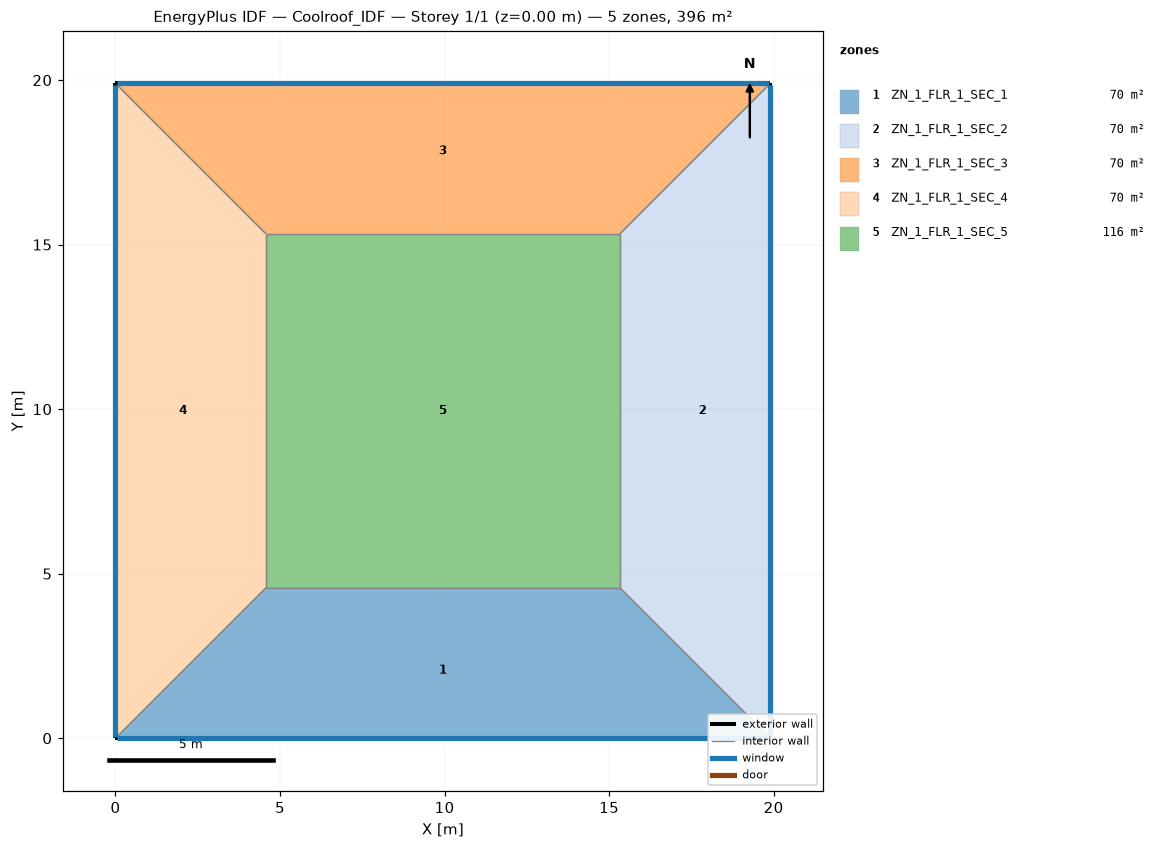
=== STOREY PLAN SPEC (per zone: floor XY polygon, exterior-wall plan segments, windows/doors) ===
zone 1: ZN_1_FLR_1_SEC_1  (70.1 m²)
  floor: (4.57, 4.57) (15.33, 4.57) (19.90, 0.00) (0.00, 0.00)
  exterior wall: (0.00, 0.00) – (19.90, 0.00)  [19.9 m]
    window: (0.05, 0.00) – (19.85, 0.00)  [8.3 m²]
  interior walls: 3
zone 2: ZN_1_FLR_1_SEC_2  (70.1 m²)
  floor: (15.33, 4.57) (15.33, 15.33) (19.90, 19.90) (19.90, 0.00)
  exterior wall: (19.90, 0.00) – (19.90, 19.90)  [19.9 m]
    window: (19.90, 0.05) – (19.90, 19.85)  [8.3 m²]
  interior walls: 3
zone 3: ZN_1_FLR_1_SEC_3  (70.1 m²)
  floor: (0.00, 19.90) (19.90, 19.90) (15.33, 15.33) (4.57, 15.33)
  exterior wall: (19.90, 19.90) – (0.00, 19.90)  [19.9 m]
    window: (19.85, 19.90) – (0.05, 19.90)  [8.3 m²]
  interior walls: 3
zone 4: ZN_1_FLR_1_SEC_4  (70.1 m²)
  floor: (0.00, 19.90) (4.57, 15.33) (4.57, 4.57) (0.00, 0.00)
  exterior wall: (0.00, 19.90) – (0.00, 0.00)  [19.9 m]
    window: (0.00, 19.85) – (0.00, 0.05)  [8.3 m²]
  interior walls: 3
zone 5: ZN_1_FLR_1_SEC_5  (115.8 m²)
  floor: (4.57, 15.33) (15.33, 15.33) (15.33, 4.57) (4.57, 4.57)
  interior walls: 4

=== DERIVED (storey summary) ===
Building: Coolroof_IDF
Storey: 1 of 1  (floor level z = 0.00 m)
Storey gross floor area: 396.0 m²
Zones on this storey: 5
  - ZN_1_FLR_1_SEC_1: floor 70.1 m²; exterior wall 19.9 m (69.6 m²); 1 window(s) 8.3 m²; WWR 12.0%
  - ZN_1_FLR_1_SEC_2: floor 70.1 m²; exterior wall 19.9 m (69.6 m²); 1 window(s) 8.3 m²; WWR 12.0%
  - ZN_1_FLR_1_SEC_3: floor 70.1 m²; exterior wall 19.9 m (69.6 m²); 1 window(s) 8.3 m²; WWR 12.0%
  - ZN_1_FLR_1_SEC_4: floor 70.1 m²; exterior wall 19.9 m (69.6 m²); 1 window(s) 8.3 m²; WWR 12.0%
  - ZN_1_FLR_1_SEC_5: floor 115.8 m²
Zone adjacency (shared interzone walls):
  - ZN_1_FLR_1_SEC_1 ↔ ZN_1_FLR_1_SEC_2
  - ZN_1_FLR_1_SEC_1 ↔ ZN_1_FLR_1_SEC_4
  - ZN_1_FLR_1_SEC_1 ↔ ZN_1_FLR_1_SEC_5
  - ZN_1_FLR_1_SEC_2 ↔ ZN_1_FLR_1_SEC_3
  - ZN_1_FLR_1_SEC_2 ↔ ZN_1_FLR_1_SEC_5
  - ZN_1_FLR_1_SEC_3 ↔ ZN_1_FLR_1_SEC_4
  - ZN_1_FLR_1_SEC_3 ↔ ZN_1_FLR_1_SEC_5
  - ZN_1_FLR_1_SEC_4 ↔ ZN_1_FLR_1_SEC_5